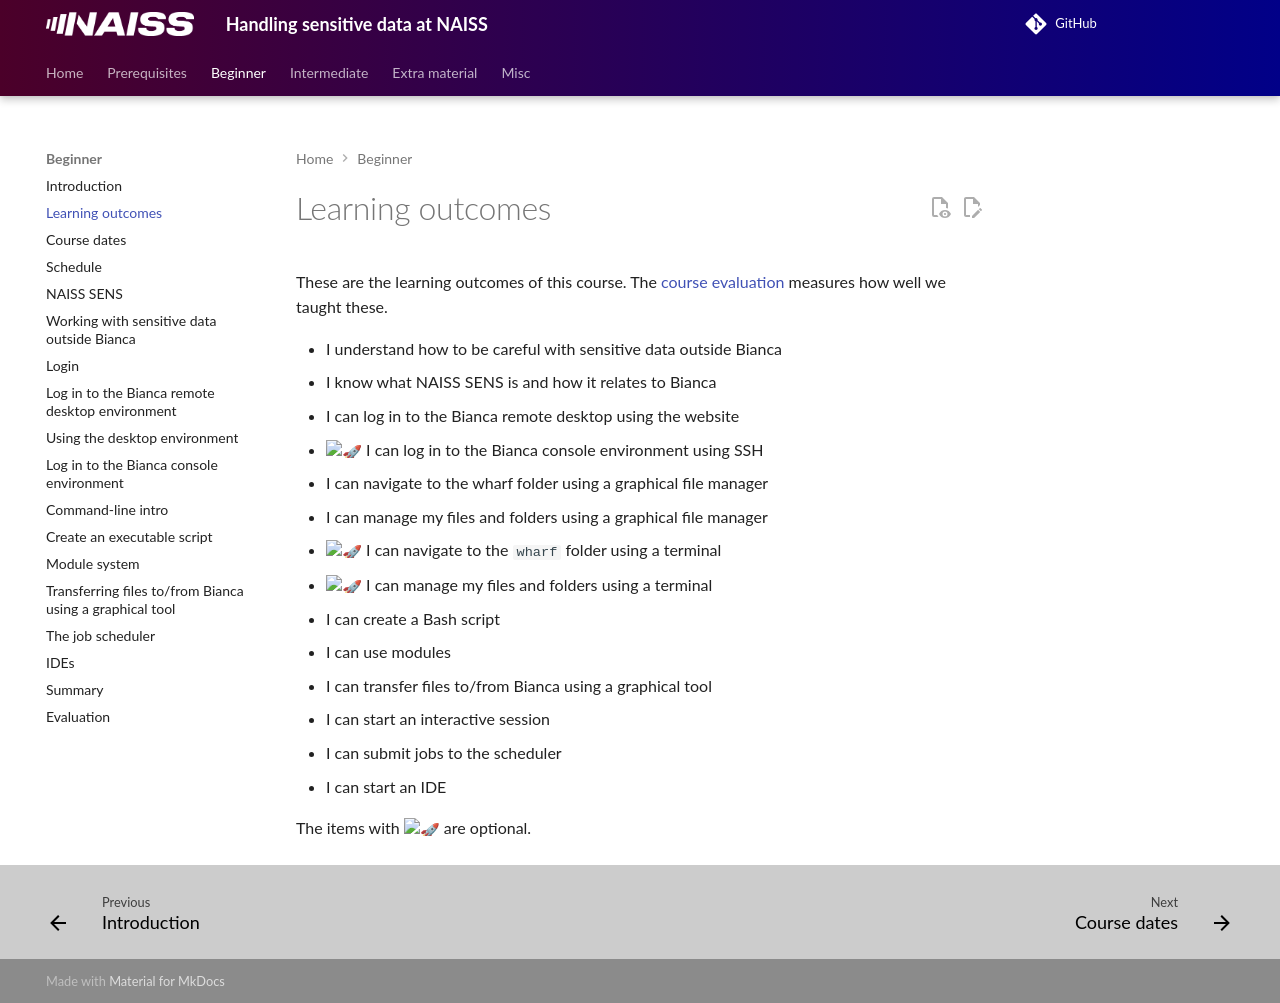

repository: UPPMAX/bianca_workshops · page: beginner/learning_outcomes/index.html · generator: mkdocs

---
tags:
  - learning outcomes
---

# Learning outcomes

These are the learning outcomes of this course.
The [course evaluation](evaluation.md) measures how well we taught
these.


- I understand how to be careful with sensitive data outside Bianca
- I know what NAISS SENS is and how it relates to Bianca
- I can log in to the Bianca remote desktop using the website
- :rocket: I can log in to the Bianca console environment using SSH
- I can navigate to the wharf folder using a graphical file manager
- I can manage my files and folders using a graphical file manager
- :rocket: I can navigate to the `wharf` folder using a terminal
- :rocket: I can manage my files and folders using a terminal
- I can create a Bash script
- I can use modules
- I can transfer files to/from Bianca using a graphical tool
- I can start an interactive session
- I can submit jobs to the scheduler
- I can start an IDE

The items with :rocket: are optional.
